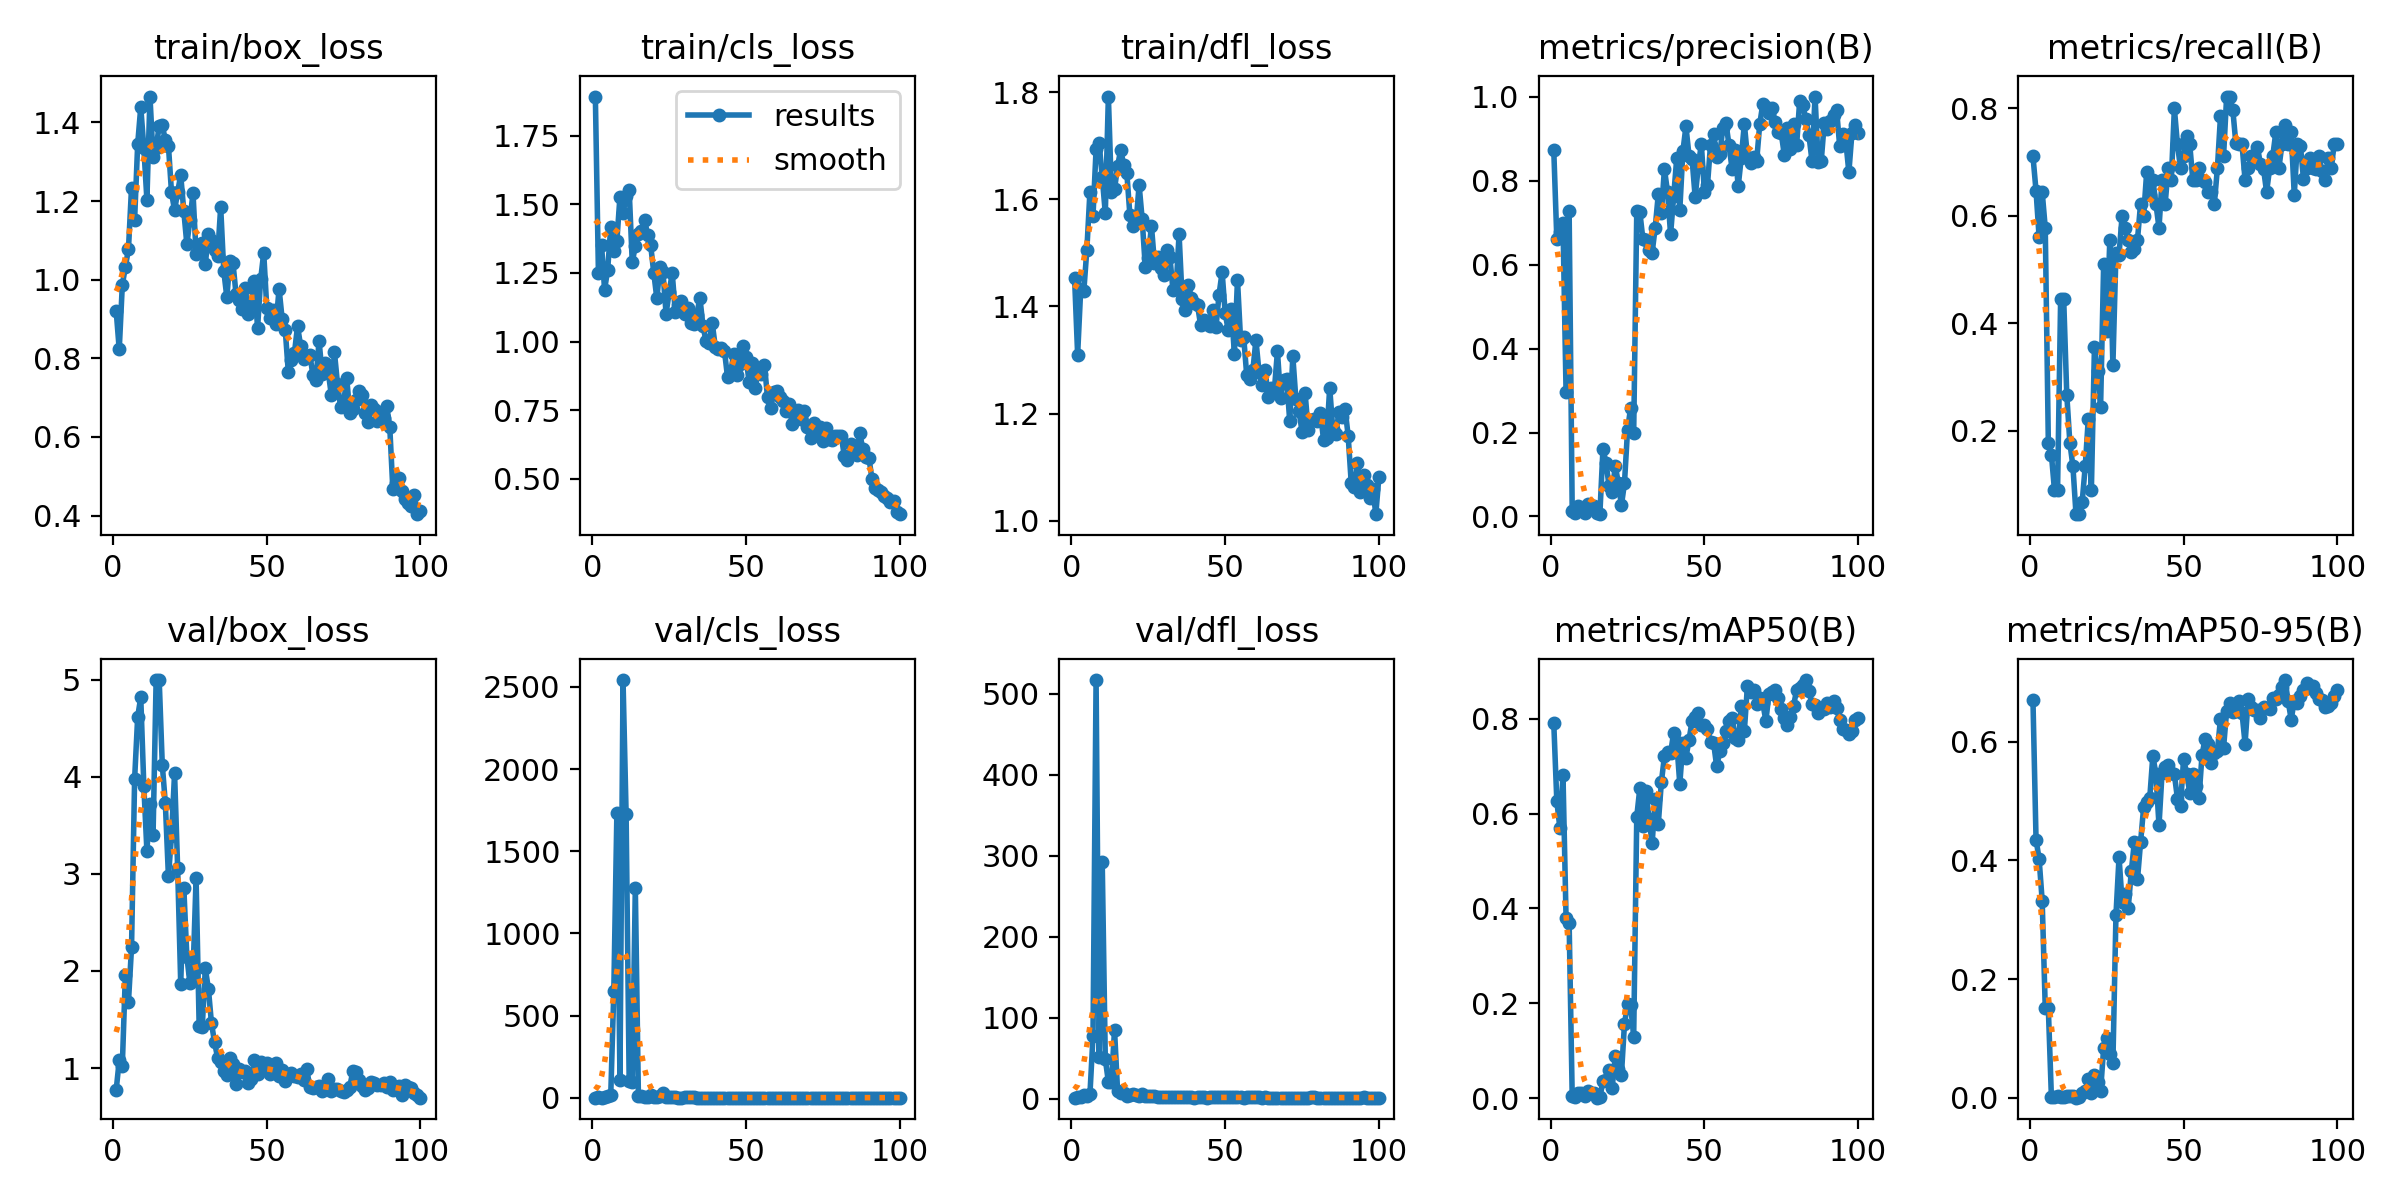

The table this chart was drawn from, first rows:
epoch, train/box_loss, train/cls_loss, train/dfl_loss, metrics/precision(B), metrics/recall(B), metrics/mAP50(B), metrics/mAP50-95(B), val/box_loss, val/cls_loss, val/dfl_loss, lr/pg0, lr/pg1, lr/pg2
1, 0.9214, 1.893, 1.454, 0.8728, 0.7111, 0.7911, 0.67, 0.7719, 1.167, 1.389, 0.00012, 0.00012, 0.00012
2, 0.8225, 1.249, 1.31, 0.6599, 0.6467, 0.6259, 0.435, 1.078, 2.902, 1.81, 0.0002574, 0.0002574, 0.0002574
3, 0.9861, 1.353, 1.432, 0.6777, 0.5607, 0.5693, 0.4024, 1.026, 1.565, 1.689, 0.0003921, 0.0003921, 0.0003921
4, 1.033, 1.188, 1.428, 0.6989, 0.6444, 0.6812, 0.3318, 1.962, 6.825, 4.057, 0.000524, 0.000524, 0.000524
5, 1.078, 1.262, 1.506, 0.2962, 0.5778, 0.3801, 0.1515, 1.679, 7.687, 3.829, 0.0006531, 0.0006531, 0.0006531
6, 1.234, 1.417, 1.614, 0.7273, 0.1778, 0.3705, 0.1508, 2.242, 14.26, 5.496, 0.0007794, 0.0007794, 0.0007794
7, 1.153, 1.331, 1.57, 0.01357, 0.1556, 0.00414, 0.00107, 3.972, 647, 77.46, 0.000903, 0.000903, 0.000903
8, 1.345, 1.367, 1.693, 0.00832, 0.08889, 0.00222, 0.00063, 4.616, 1732, 516.9, 0.001024, 0.001024, 0.001024
9, 1.439, 1.528, 1.704, 0.0241, 0.08889, 0.01132, 0.00228, 4.817, 111, 51.11, 0.001142, 0.001142, 0.001142
10, 1.336, 1.468, 1.641, 0.0152, 0.4444, 0.01019, 0.00218, 3.905, 2542, 292.5, 0.001257, 0.001257, 0.001257
11, 1.204, 1.528, 1.574, 0.00892, 0.4444, 0.00563, 0.00136, 3.235, 1729, 48.93, 0.00137, 0.00137, 0.00137
12, 1.466, 1.552, 1.792, 0.03033, 0.2667, 0.01638, 0.00326, 3.717, 99.08, 20.91, 0.001479, 0.001479, 0.001479
13, 1.312, 1.288, 1.614, 0.02061, 0.1778, 0.0113, 0.00283, 3.395, 94.8, 20.96, 0.001586, 0.001586, 0.001586
14, 1.335, 1.349, 1.618, 0.02429, 0.1333, 0.01107, 0.00236, 4.994, 1277, 84.77, 0.00169, 0.00169, 0.00169
15, 1.392, 1.392, 1.662, 0.00928, 0.04444, 0.00129, 0.0003, 4.995, 12.48, 9.369, 0.001723, 0.001723, 0.001723
16, 1.394, 1.404, 1.692, 0.00553, 0.04444, 0.00232, 0.00068, 4.124, 9.381, 6.878, 0.001703, 0.001703, 0.001703
17, 1.354, 1.444, 1.664, 0.1608, 0.06667, 0.0355, 0.00737, 3.725, 6.223, 6.953, 0.001683, 0.001683, 0.001683
18, 1.341, 1.389, 1.649, 0.1283, 0.1333, 0.03955, 0.01141, 2.974, 6.479, 3.675, 0.001663, 0.001663, 0.001663
19, 1.222, 1.35, 1.571, 0.07168, 0.2222, 0.05984, 0.03156, 3.389, 14.87, 4.451, 0.001644, 0.001644, 0.001644
20, 1.176, 1.25, 1.55, 0.05741, 0.08889, 0.02218, 0.00898, 4.034, 6.329, 5.348, 0.001624, 0.001624, 0.001624
21, 1.223, 1.157, 1.555, 0.12, 0.3556, 0.0888, 0.03904, 3.06, 6.177, 4.13, 0.001604, 0.001604, 0.001604
22, 1.266, 1.271, 1.627, 0.08084, 0.3111, 0.06248, 0.02682, 1.869, 9.07, 2.824, 0.001584, 0.001584, 0.001584
23, 1.175, 1.252, 1.562, 0.02631, 0.2444, 0.04836, 0.01178, 2.858, 26.4, 5.637, 0.001564, 0.001564, 0.001564
24, 1.09, 1.101, 1.474, 0.07906, 0.5111, 0.1568, 0.08421, 2.146, 6.935, 3.821, 0.001545, 0.001545, 0.001545
25, 1.153, 1.179, 1.49, 0.206, 0.3864, 0.1979, 0.1008, 1.871, 4.851, 2.899, 0.001525, 0.001525, 0.001525
26, 1.22, 1.25, 1.551, 0.2586, 0.5556, 0.1971, 0.0731, 1.974, 3.096, 2.961, 0.001505, 0.001505, 0.001505
27, 1.066, 1.107, 1.48, 0.1996, 0.3216, 0.1296, 0.0583, 2.954, 3.982, 3.809, 0.001485, 0.001485, 0.001485
28, 1.088, 1.133, 1.492, 0.7263, 0.5309, 0.5936, 0.3081, 1.43, 1.543, 2.468, 0.001465, 0.001465, 0.001465
29, 1.093, 1.149, 1.472, 0.7252, 0.5279, 0.6534, 0.4052, 1.419, 1.464, 2.287, 0.001446, 0.001446, 0.001446
30, 1.039, 1.099, 1.459, 0.6598, 0.6, 0.5736, 0.3295, 2.025, 3.212, 2.496, 0.001426, 0.001426, 0.001426
31, 1.117, 1.123, 1.506, 0.6577, 0.5778, 0.6471, 0.3438, 1.818, 1.679, 2.604, 0.001406, 0.001406, 0.001406
32, 1.101, 1.068, 1.493, 0.6351, 0.5556, 0.5882, 0.3203, 1.462, 1.837, 2.174, 0.001386, 0.001386, 0.001386
33, 1.076, 1.065, 1.431, 0.6285, 0.5333, 0.5371, 0.3819, 1.267, 2.225, 1.976, 0.001366, 0.001366, 0.001366
34, 1.06, 1.098, 1.432, 0.6877, 0.5384, 0.6307, 0.4317, 1.105, 1.27, 1.804, 0.001347, 0.001347, 0.001347
35, 1.185, 1.16, 1.535, 0.7669, 0.5556, 0.578, 0.3679, 1.061, 1.374, 1.819, 0.001327, 0.001327, 0.001327
36, 1.023, 1.057, 1.414, 0.7222, 0.6222, 0.6661, 0.4301, 0.9706, 1.383, 1.911, 0.001307, 0.001307, 0.001307
37, 0.9558, 1.002, 1.393, 0.8275, 0.6, 0.7207, 0.4892, 0.9257, 1.379, 1.823, 0.001287, 0.001287, 0.001287
38, 1.048, 0.9949, 1.441, 0.7732, 0.6821, 0.7303, 0.4988, 1.105, 1.337, 2.014, 0.001267, 0.001267, 0.001267
39, 1.042, 1.069, 1.416, 0.6722, 0.638, 0.7273, 0.5055, 1.046, 1.365, 1.777, 0.001248, 0.001248, 0.001248
40, 0.9629, 0.9818, 1.407, 0.7622, 0.6667, 0.7701, 0.5763, 0.8314, 1.401, 1.485, 0.001228, 0.001228, 0.001228
41, 0.9477, 0.9712, 1.402, 0.8526, 0.6222, 0.7504, 0.5449, 0.9941, 1.383, 1.688, 0.001208, 0.001208, 0.001208
42, 0.9265, 0.975, 1.365, 0.7298, 0.5778, 0.6623, 0.4588, 0.963, 1.326, 1.597, 0.001188, 0.001188, 0.001188
43, 0.9795, 0.9658, 1.375, 0.8692, 0.6667, 0.7494, 0.5479, 0.9657, 0.9673, 1.606, 0.001168, 0.001168, 0.001168
44, 0.912, 0.8699, 1.366, 0.9291, 0.6222, 0.7182, 0.5575, 0.8498, 0.947, 1.546, 0.001149, 0.001149, 0.001149
45, 0.9409, 0.8889, 1.363, 0.859, 0.6889, 0.7554, 0.5598, 0.8858, 0.9605, 1.615, 0.001129, 0.001129, 0.001129
46, 0.9964, 0.9536, 1.392, 0.8505, 0.6667, 0.7956, 0.5479, 1.079, 0.8557, 1.792, 0.001109, 0.001109, 0.001109
47, 0.8769, 0.877, 1.361, 0.7607, 0.8, 0.803, 0.545, 0.9383, 0.8187, 1.628, 0.001089, 0.001089, 0.001089
48, 1.001, 0.9166, 1.422, 0.8329, 0.7333, 0.8121, 0.5041, 1.065, 0.9041, 1.754, 0.001069, 0.001069, 0.001069
49, 1.068, 0.984, 1.464, 0.8873, 0.6889, 0.7871, 0.4923, 0.9934, 0.8645, 1.658, 0.00105, 0.00105, 0.00105
50, 0.9284, 0.9427, 1.387, 0.7738, 0.7111, 0.7857, 0.5711, 1.049, 0.8667, 1.637, 0.00103, 0.00103, 0.00103
51, 0.9033, 0.8533, 1.355, 0.7891, 0.7485, 0.778, 0.5456, 0.9428, 0.905, 1.697, 0.00101, 0.00101, 0.00101
52, 0.9233, 0.9215, 1.396, 0.8855, 0.7333, 0.7506, 0.5141, 0.9807, 0.9341, 1.717, 0.0009902, 0.0009902, 0.0009902
53, 0.8877, 0.831, 1.311, 0.9114, 0.6667, 0.7487, 0.5456, 1.048, 0.9497, 1.726, 0.0009704, 0.0009704, 0.0009704
54, 0.9768, 0.894, 1.45, 0.8558, 0.6667, 0.6993, 0.5244, 0.923, 0.9582, 1.646, 0.0009506, 0.0009506, 0.0009506
55, 0.8996, 0.8803, 1.338, 0.8622, 0.6889, 0.7311, 0.5045, 0.98, 1.037, 1.694, 0.0009308, 0.0009308, 0.0009308
56, 0.8724, 0.916, 1.344, 0.9257, 0.6667, 0.7485, 0.5776, 0.8614, 0.9067, 1.556, 0.000911, 0.000911, 0.000911
57, 0.7652, 0.7965, 1.272, 0.9372, 0.6631, 0.7746, 0.6047, 0.929, 0.7858, 1.64, 0.0008912, 0.0008912, 0.0008912
58, 0.7959, 0.7568, 1.264, 0.8851, 0.6444, 0.795, 0.5961, 0.9467, 0.783, 1.634, 0.0008714, 0.0008714, 0.0008714
59, 0.8138, 0.8147, 1.281, 0.8278, 0.6444, 0.8005, 0.5639, 0.917, 0.8016, 1.598, 0.0008516, 0.0008516, 0.0008516
60, 0.8819, 0.8182, 1.337, 0.8735, 0.6222, 0.7595, 0.5805, 0.9083, 0.7917, 1.613, 0.0008318, 0.0008318, 0.0008318
... 40 more rows
